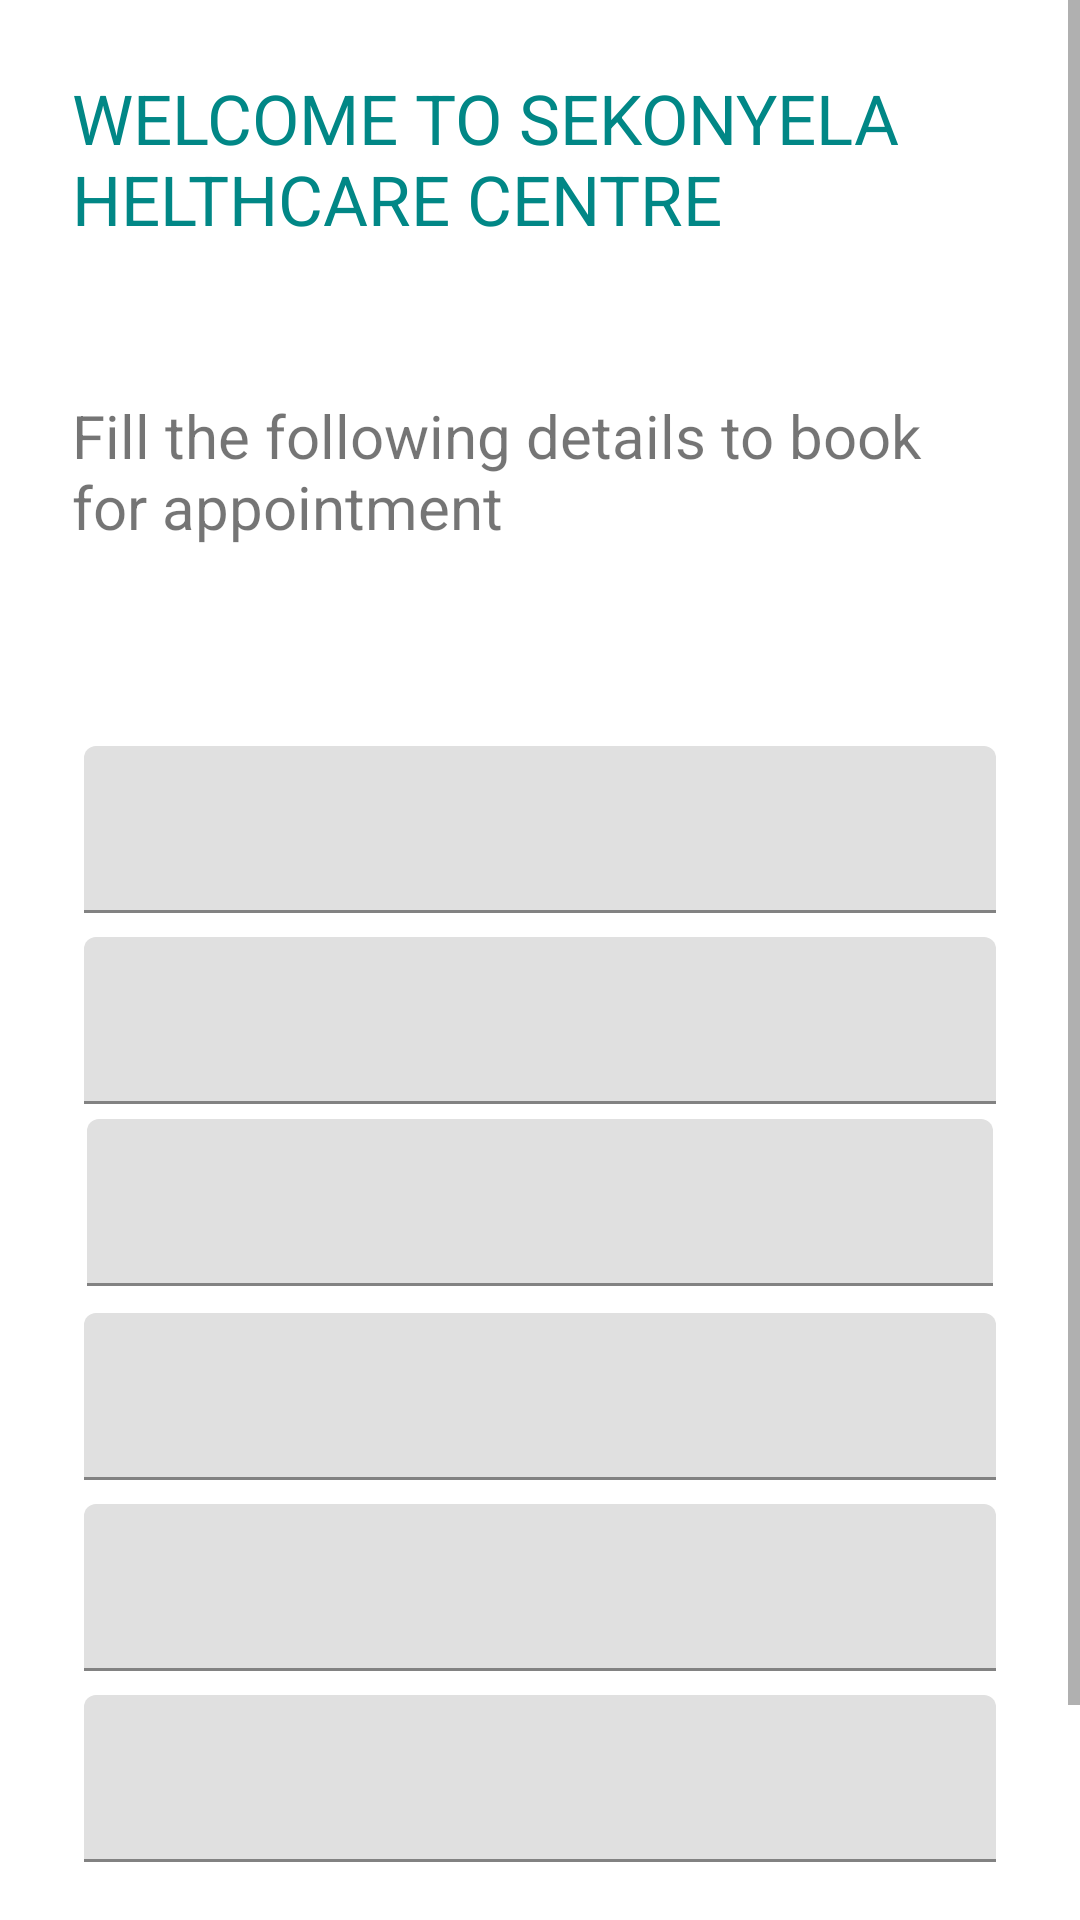

Produce the Android XML layout that renders to this screen, including the resource entries it uses.
<!-- AndroidManifest.xml: application theme Theme.Bookappointment -->
<!-- res/layout/activity_booking.xml -->
<?xml version="1.0" encoding="utf-8"?>
<ScrollView xmlns:android="http://schemas.android.com/apk/res/android"
    xmlns:app="http://schemas.android.com/apk/res-auto"
    android:layout_width="match_parent"
    android:layout_height="match_parent"
    android:contextClickable="true">
    <LinearLayout
        android:layout_width="match_parent"
        android:layout_height="wrap_content"
        android:clipChildren="false"
        android:clipToPadding="false"
        android:orientation="vertical"
        android:padding="24dp"
        android:paddingTop="16dp">

    <TextView
        android:layout_width="match_parent"
        android:layout_height="wrap_content"
        android:layout_marginBottom="50dp"
        android:text="WELCOME TO SEKONYELA HELTHCARE CENTRE"
        android:textAllCaps="true"
        android:textColor="@color/teal_700"
        android:textSize="23sp" />

    <TextView
        android:layout_width="match_parent"
        android:layout_height="63dp"
        android:layout_marginBottom="50dp"
        android:text="Fill the following details to book for appointment"
        android:textSize="20sp" />

        <com.google.android.material.textfield.TextInputLayout
            android:id="@+id/booking_email_text_input"
            android:layout_width="match_parent"
            android:layout_height="wrap_content"
            android:layout_margin="4dp"
            android:textColorHint="@color/white"
            >

            <com.google.android.material.textfield.TextInputEditText
                android:id="@+id/booking_email_edit_text"
                android:layout_width="match_parent"
                android:layout_height="match_parent"
                android:inputType="text"
                android:maxLines="1" />
        </com.google.android.material.textfield.TextInputLayout>

        <com.google.android.material.textfield.TextInputLayout
            android:id="@+id/booking_name_text_input"
            android:layout_width="match_parent"
            android:layout_height="wrap_content"
            android:layout_marginLeft="4dp"
            android:layout_marginTop="4dp"
            android:layout_marginRight="4dp">

            <com.google.android.material.textfield.TextInputEditText
                android:id="@+id/booking_name_edit_text"
                android:layout_width="match_parent"
                android:layout_height="wrap_content"
                android:inputType="text" />

        </com.google.android.material.textfield.TextInputLayout>
        <com.google.android.material.textfield.TextInputLayout
            android:id="@+id/booking_surname_text_input"
            android:layout_width="match_parent"
            android:layout_height="wrap_content"
            android:layout_margin="5dp"
            >

            <com.google.android.material.textfield.TextInputEditText
                android:id="@+id/booking_surname_edit_text"
                android:layout_width="match_parent"
                android:layout_height="wrap_content"
                android:inputType="text"
                android:maxLines="1" />
        </com.google.android.material.textfield.TextInputLayout>

        <com.google.android.material.textfield.TextInputLayout
            android:id="@+id/booking_gender_text_input"
            android:layout_width="match_parent"
            android:layout_height="wrap_content"
            android:layout_margin="4dp"
            >

            <com.google.android.material.textfield.TextInputEditText
                android:id="@+id/booking_gender_edit_text"
                android:layout_width="match_parent"
                android:layout_height="wrap_content"
                android:inputType="text"
                android:maxLines="1" />
        </com.google.android.material.textfield.TextInputLayout>

        <com.google.android.material.textfield.TextInputLayout
            android:id="@+id/booking_age_text_input"
            android:layout_width="match_parent"
            android:layout_height="wrap_content"
            android:layout_margin="4dp"
            >

            <com.google.android.material.textfield.TextInputEditText
                android:id="@+id/booking_age_edit_text"
                android:layout_width="match_parent"
                android:layout_height="wrap_content"
                android:inputType="text"
                android:maxLines="1" />
        </com.google.android.material.textfield.TextInputLayout>

        <com.google.android.material.textfield.TextInputLayout
            android:id="@+id/booking_apdate_text_input"
            android:layout_width="match_parent"
            android:layout_height="wrap_content"
            android:layout_margin="4dp"
            >

            <com.google.android.material.textfield.TextInputEditText
                android:id="@+id/booking_apdate_edit_text"
                android:layout_width="match_parent"
                android:layout_height="wrap_content"
                android:inputType="text"
                android:maxLines="1" />
        </com.google.android.material.textfield.TextInputLayout>

        
        <RelativeLayout
            android:layout_width="match_parent"
            android:layout_height="wrap_content">

            <com.google.android.material.button.MaterialButton
                android:id="@+id/booking"
                android:layout_width="match_parent"
                android:layout_height="wrap_content"
                android:layout_margin="12dp"
                android:padding="4dp"
                android:text="book here"
                app:cornerRadius="20dp"
                />

        </RelativeLayout>

    </LinearLayout>
</ScrollView>
<!-- resources referenced by this layout -->
<resources>
  <style name="Theme.Bookappointment" parent="Theme.MaterialComponents.DayNight.DarkActionBar">
          
          <item name="colorPrimary">@color/purple_500</item>
          <item name="colorPrimaryVariant">@color/purple_700</item>
          <item name="colorOnPrimary">@color/white</item>
          
          <item name="colorSecondary">@color/teal_200</item>
          <item name="colorSecondaryVariant">@color/teal_700</item>
          <item name="colorOnSecondary">@color/black</item>
          
          <item name="android:statusBarColor" tools:targetApi="l">?attr/colorPrimaryVariant</item>
          
      </style>
  <!-- not gathered from this repository: default colours our renderer supplied (Android Studio template values) -->
  <color name="purple_500">#FF6200EE</color>
  <color name="purple_700">#FF3700B3</color>
  <color name="teal_200">#FF03DAC5</color>
  <color name="teal_700">#FF018786</color>
  <color name="black">#FF000000</color>
  <color name="white">#FFFFFFFF</color>
</resources>
